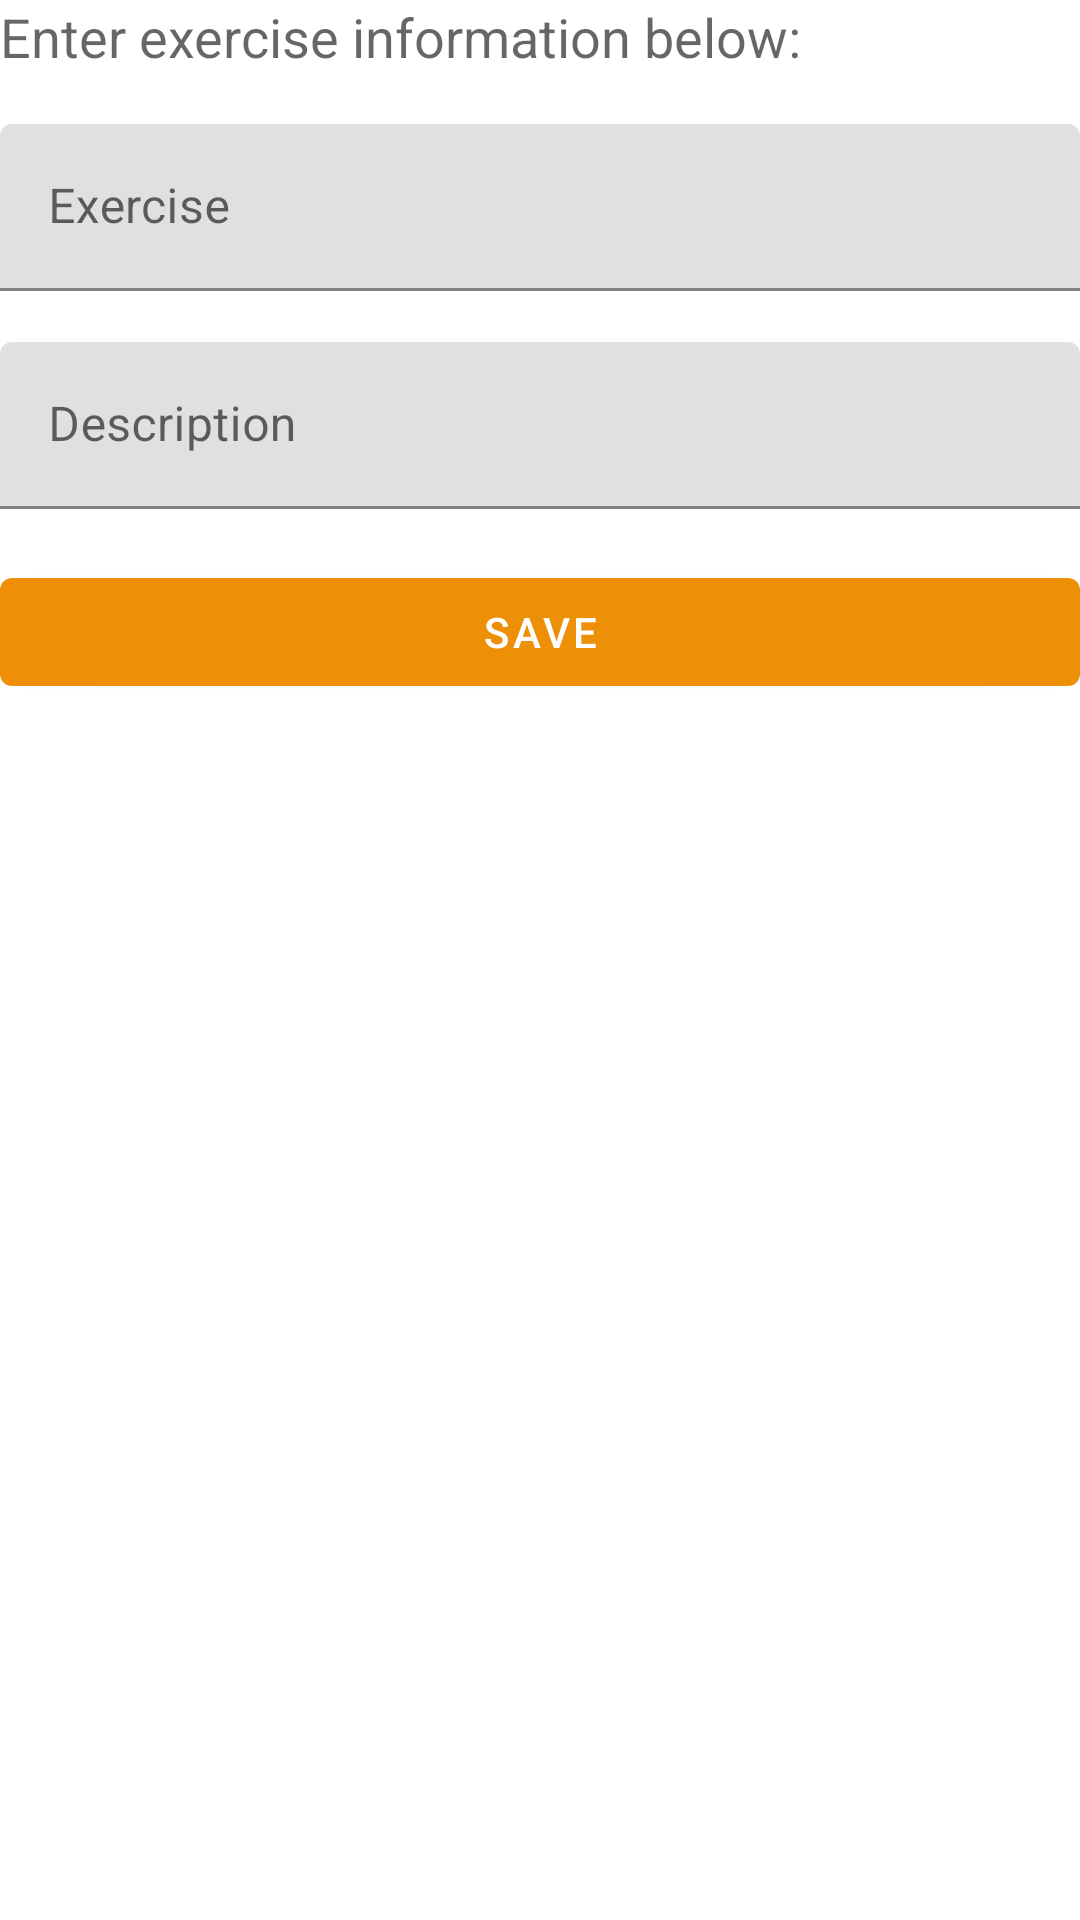

The Android layout XML behind this screen, and the referenced resources:
<!-- AndroidManifest.xml: application theme Theme.Swift -->
<!-- res/layout/fragment_create_exercise.xml -->
<?xml version="1.0" encoding="utf-8"?>
<FrameLayout xmlns:android="http://schemas.android.com/apk/res/android"
    xmlns:app="http://schemas.android.com/apk/res-auto"
    xmlns:tools="http://schemas.android.com/tools"
    android:id="@+id/frameLayout"
    android:layout_width="match_parent"
    android:layout_height="match_parent"
    android:layout_margin="17dp"
    tools:context=".fragments.CreateExercisesFragment">


    <LinearLayout
        android:layout_width="match_parent"
        android:layout_height="wrap_content"
        android:orientation="vertical"
    >
        <TextView
            android:id="@+id/textView"
            android:layout_width="match_parent"
            android:layout_height="wrap_content"
            android:text="Enter exercise information below: "
            android:textAppearance="@style/TextAppearance.AppCompat.Medium" />

        <com.google.android.material.textfield.TextInputLayout
        android:id="@+id/exerciseName"
        android:layout_width="match_parent"
        android:layout_height="wrap_content"
        android:layout_marginTop="17dp"
        android:hint="Exercise"
        style="@style/Widget.MaterialComponents.TextInputLayout.FilledBox">

        <com.google.android.material.textfield.TextInputEditText
            android:id="@+id/exerciseNameEditText"
            android:layout_width="match_parent"
            android:layout_height="wrap_content" />

    </com.google.android.material.textfield.TextInputLayout>

    <com.google.android.material.textfield.TextInputLayout
        android:id="@+id/exerciseDescription"
        android:layout_width="match_parent"
        android:layout_height="wrap_content"
        android:layout_marginTop="17dp"
        android:hint="Description"
        style="@style/Widget.MaterialComponents.TextInputLayout.FilledBox">


        <com.google.android.material.textfield.TextInputEditText
            android:id="@+id/exerciseDescriptionEditText"
            android:layout_width="match_parent"
            android:layout_height="wrap_content" />

    </com.google.android.material.textfield.TextInputLayout>


    <com.google.android.material.button.MaterialButton
        android:id="@+id/save"
        android:layout_width="match_parent"
        android:layout_height="wrap_content"
        android:layout_marginTop="17dp"
        android:layout_marginBottom="17dp"
        android:text="Save" />

    </LinearLayout>
</FrameLayout>
<!-- resources referenced by this layout -->
<resources>
  <style name="Theme.Swift" parent="Theme.MaterialComponents.DayNight.NoActionBar">
          
          <item name="colorPrimary">@color/primary</item>
          <item name="colorPrimaryVariant">@color/secondary</item>
          <item name="colorOnPrimary">@color/white</item>
          
          <item name="colorSecondary">@color/teal_200</item>
          <item name="colorSecondaryVariant">@color/material_dynamic_neutral0</item>
          <item name="colorOnSecondary">@color/black</item>
          
          <item name="android:statusBarColor" tools:targetApi="l">?attr/colorPrimaryVariant</item>
          
      </style>
  <color name="primary">#ED9007</color>
  <color name="secondary">@color/ic_swiftlauncher_background</color>
  <color name="white">#FFFFFF</color>
  <color name="teal_200">#FF03DAC5</color>
  <color name="black">#FF000000</color>
  <color name="ic_swiftlauncher_background">#3D77DC</color>
</resources>
